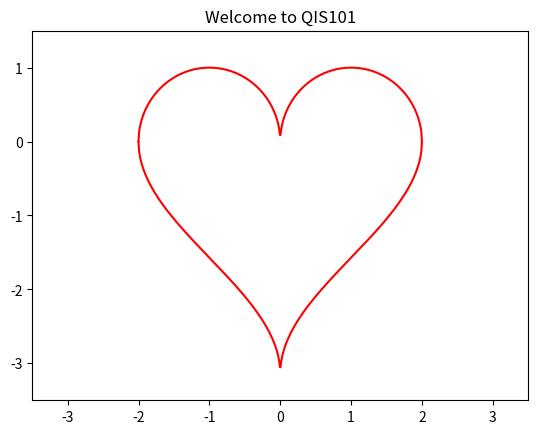

Generate this figure with matplotlib:
"""welcome.ipynb"""

# Cell 01

import matplotlib.pyplot as plt
import numpy as np

x = np.linspace(-2, 2, 500)
f_top = np.sqrt(1 - (np.abs(x) - 1) ** 2)
f_bottom = np.arccos(1 - np.abs(x)) - np.pi

plt.plot(x, f_top, color="red")
plt.plot(x, f_bottom, color="red")
plt.xlim(-3.5, 3.5)
plt.ylim(-3.5, 1.5)
plt.title("Welcome to QIS101")
plt.show()